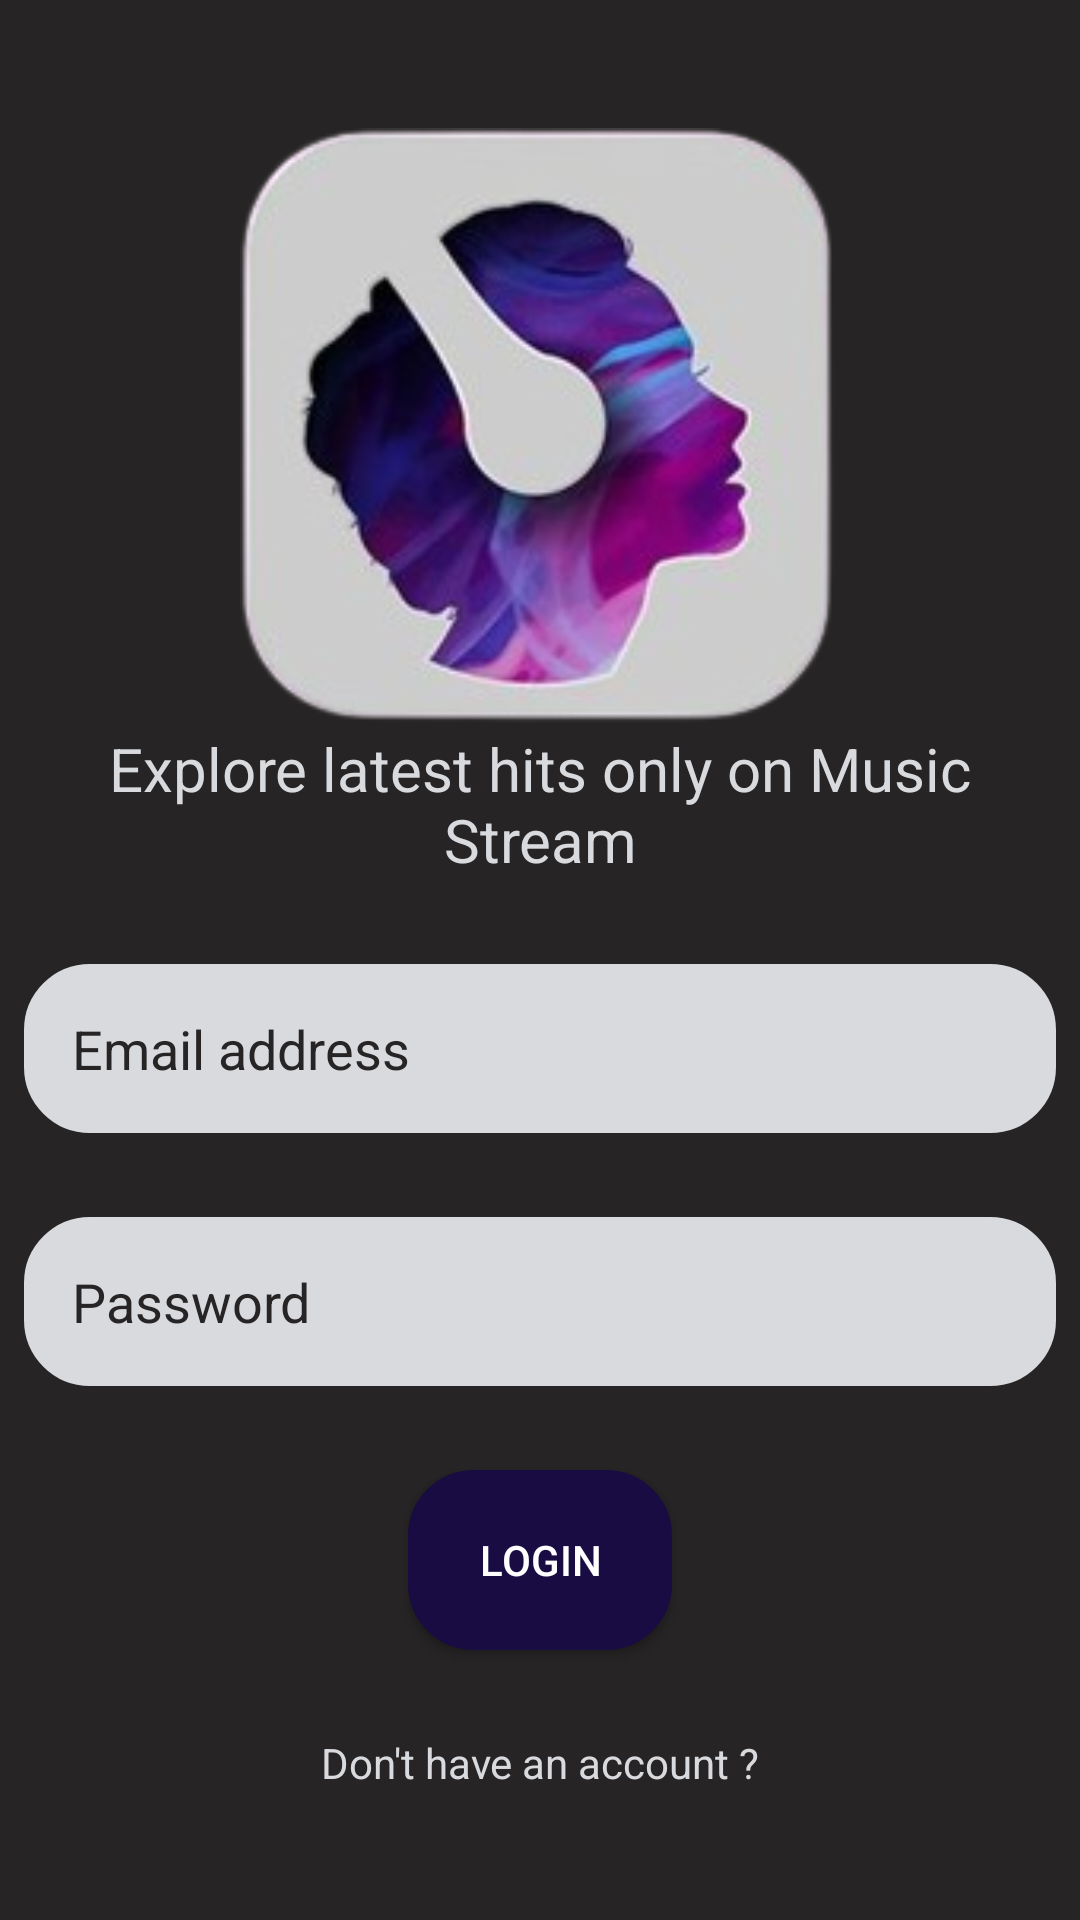

The Android layout XML behind this screen, and the referenced resources:
<!-- AndroidManifest.xml: application theme Base.Theme.MusicStream -->
<!-- res/layout/activity_login.xml -->
<?xml version="1.0" encoding="utf-8"?>
<LinearLayout xmlns:android="http://schemas.android.com/apk/res/android"
    xmlns:app="http://schemas.android.com/apk/res-auto"
    xmlns:tools="http://schemas.android.com/tools"
    android:id="@+id/main"
    android:orientation="vertical"
    android:layout_width="match_parent"
    android:layout_height="match_parent"
    android:gravity="center"
    android:padding="8dp"
    android:background="@color/light_black"
    tools:context=".LoginActivity">

    <LinearLayout
        android:layout_width="match_parent"
        android:layout_height="wrap_content"
        android:gravity="center"
        android:orientation="vertical">

        <ImageView
            android:layout_width="200dp"
            android:layout_height="200dp"
            android:src="@drawable/logo"/>
        <TextView
            android:layout_width="match_parent"
            android:layout_height="wrap_content"
            android:textColor="@color/textWhite"
            android:textSize="20sp"
            android:text="Explore latest hits only on Music Stream"
            android:gravity="center"/>

    </LinearLayout>


    <LinearLayout
        android:layout_width="match_parent"
        android:layout_height="wrap_content"
        android:gravity="center"
        android:orientation="vertical">


        <View
            android:layout_width="match_parent"
            android:layout_height="28dp"/>

        <EditText
            android:layout_width="match_parent"
            android:layout_height="wrap_content"
            android:hint="Email address"
            android:background="@drawable/rounded_bg"
            android:backgroundTint="@color/textWhite"
            android:padding="16dp"
            android:textColor="@color/black"
            android:textColorHint="@color/light_black"
            android:inputType="textEmailAddress"
            android:outlineProvider="none"
            android:id="@+id/email_edit_text"/>
        <View
            android:layout_width="match_parent"
            android:layout_height="28dp"/>


        <EditText
            android:layout_width="match_parent"
            android:layout_height="wrap_content"
            android:hint="Password"
            android:textColor="@color/black"
            android:background="@drawable/rounded_bg"
            android:backgroundTint="@color/textWhite"
            android:padding="16dp"
            android:textColorHint="@color/light_black"
            android:inputType="textPassword"
            android:outlineProvider="none"
            android:id="@+id/password_edit_text"/>
        <View
            android:layout_width="match_parent"
            android:layout_height="28dp"/>




        <Button
            android:layout_width="wrap_content"
            android:layout_height="60dp"
            android:id="@+id/login_btn"
            android:background="@drawable/rounded_bg"
            android:backgroundTint="@color/btn_colour"
            android:text="Login"/>

        <ProgressBar
            android:layout_width="32dp"
            android:layout_height="68dp"
            android:id="@+id/progress_bar"
            android:visibility="gone"
            android:indeterminateTint="@color/white"/>
        <View
            android:layout_width="match_parent"
            android:layout_height="28dp"/>
        <TextView
            android:layout_width="match_parent"
            android:layout_height="wrap_content"
            android:text="Don't have an account ?"
            android:id="@+id/goto_signup_btn"
            android:textColor="@color/textWhite"
            android:gravity="center"/>


    </LinearLayout>


</LinearLayout>
<!-- resources referenced by this layout -->
<resources>
  <color name="black">#FF000000</color>
  <color name="btn_colour">#190c43</color>
  <color name="light_black">#262424</color>
  <color name="textWhite">#D9DADE</color>
  <color name="white">#FFFFFFFF</color>
  <!-- drawable logo: png bitmap (drawable, 51995 bytes) -->
  <!-- drawable rounded_bg (drawable) -->
  <?xml version="1.0" encoding="utf-8"?>
  <shape xmlns:android="http://schemas.android.com/apk/res/android">
  
      <corners android:radius="20dp"/>
      <stroke android:width="4dp"/>
      <solid android:color="@color/black"/>
  
  </shape>
  <style name="Base.Theme.MusicStream" parent="Theme.AppCompat.NoActionBar">
          
          
          <item name="android:itemBackground">@color/light_black</item>
  
      </style>
</resources>
